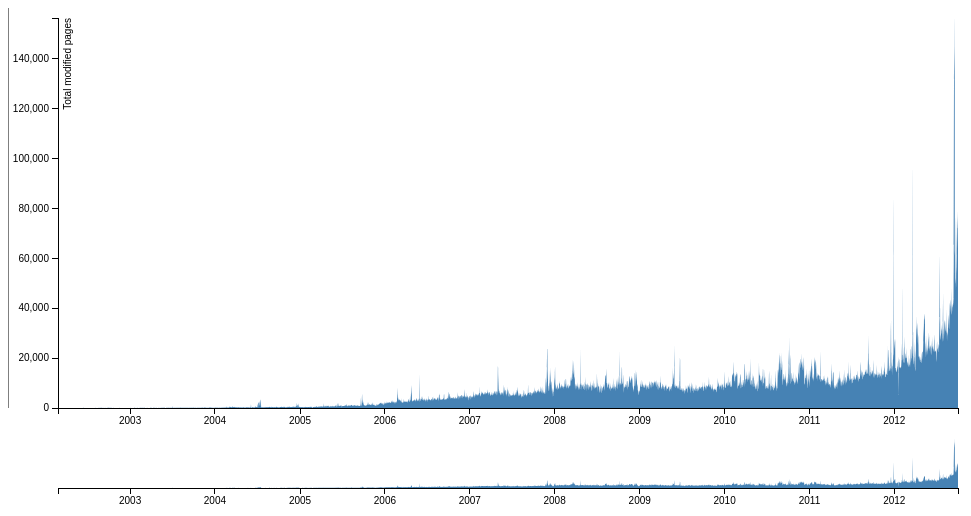
D3 v2 page, settled after 360 driven frames (6 s of simulated time); the page loaded 1 data file(s).


            var margin = {top: 10, right: 10, bottom: 100, left: 50},
                margin2 = {top: 430, right: 10, bottom: 20, left: 50},
                width = 960 - margin.left - margin.right,
                height = 500 - margin.top - margin.bottom,
                height2 = 500 - margin2.top - margin2.bottom;

            var parseDate = d3.time.format("%Y-%m-%d").parse;

            var x = d3.time.scale().range([0, width]),
                x2 = d3.time.scale().range([0, width]),
                y = d3.scale.linear().range([height, 0]),
                y2 = d3.scale.linear().range([height2, 0]);

            var xAxis = d3.svg.axis().scale(x).orient("bottom"),
                xAxis2 = d3.svg.axis().scale(x2).orient("bottom"),
                yAxis = d3.svg.axis().scale(y).orient("left");

            var brush = d3.svg.brush()
                .x(x2)
                .on("brush", brush);

            var area = d3.svg.area()
                .interpolate("monotone")
                .x(function(d) { return x(d.date); })
                .y0(height)
                .y1(function(d) { return y(d.page); });

            var area2 = d3.svg.area()
                .interpolate("monotone")
                .x(function(d) { return x2(d.date); })
                .y0(height2)
                .y1(function(d) { return y2(d.page); });

            var svg = d3.select("body").append("svg")
                .attr("width", width + margin.left + margin.right)
                .attr("height", height + margin.top + margin.bottom);

            svg.append("defs").append("clipPath")
                .attr("id", "clip")
              .append("rect")
                .attr("width", width)
                .attr("height", height);

            var focus = svg.append("g")
                .attr("transform", "translate(" + margin.left + "," + margin.top + ")");

            var context = svg.append("g")
                .attr("transform", "translate(" + margin2.left + "," + margin2.top + ")");

            d3.csv("./data/recency.csv", function(data) {

              data.forEach(function(d) {
                d.date = parseDate(d.date);
                d.page = +d.page;
              });

              x.domain(d3.extent(data.map(function(d) { return d.date; })));
              y.domain([0, d3.max(data.map(function(d) { return d.page; }))]);
              x2.domain(x.domain());
              y2.domain(y.domain());

              focus.append("path")
                  .datum(data)
                  .attr("clip-path", "url(#clip)")
                  .attr("d", area);

              focus.append("g")
                  .attr("class", "x axis")
                  .attr("transform", "translate(0," + height + ")")
                  .call(xAxis);

              focus.append("g")
                  .attr("class", "y axis")
                  .call(yAxis)
                .append("text")
                  .attr("transform", "rotate(-90)")
                  .attr("y", 6)
                  .attr("dy", ".71em")
                  .style("text-anchor", "end")
                  .text("Total modified pages");

              context.append("path")
                  .datum(data)
                  .attr("d", area2);

              context.append("g")
                  .attr("class", "x axis")
                  .attr("transform", "translate(0," + height2 + ")")
                  .call(xAxis2);

              context.append("g")
                  .attr("class", "x brush")
                  .call(brush)
                .selectAll("rect")
                  .attr("y", -6)
                  .attr("height", height2 + 7);
            });

            svg.append('g').attr('class', 'ruler').append('line').attr('y2', '400').style("stroke", 'black');

            d3.select(window).on("mousemove", function() { 
                d3.select('.ruler').attr('transform', 'translate(' + d3.mouse(svg[0][0])[0] + ',0)'); 
            });

            function brush() {
              x.domain(brush.empty() ? x2.domain() : brush.extent());
              focus.select("path").attr("d", area);
              focus.select(".x.axis").call(xAxis);
            }
        

### data: data/recency.csv
date, page
2002-02-25, 822
2002-02-26, 6
2002-02-27, 7
2002-02-28, 7
2002-03-01, 4
2002-03-02, 4
2002-03-04, 5
2002-03-05, 3
2002-03-06, 12
2002-03-07, 8
2002-03-08, 6
2002-03-09, 2
2002-03-10, 7
2002-03-11, 5
2002-03-12, 9
2002-03-13, 5
2002-03-14, 8
2002-03-15, 2
2002-03-16, 3
2002-03-17, 5
2002-03-18, 6
2002-03-19, 6
2002-03-20, 2
2002-03-21, 7
2002-03-22, 6
2002-03-23, 14
2002-03-24, 8
2002-03-25, 5
2002-03-26, 7
2002-03-27, 5
2002-03-28, 2
2002-03-29, 14
2002-03-30, 8
2002-03-31, 10
2002-04-01, 11
2002-04-02, 9
2002-04-03, 7
2002-04-04, 8
2002-04-05, 10
2002-04-06, 19
2002-04-07, 8
2002-04-08, 6
2002-04-09, 7
2002-04-10, 6
2002-04-11, 4
2002-04-12, 4
2002-04-13, 4
2002-04-14, 5
2002-04-15, 6
2002-04-16, 6
2002-04-17, 11
2002-04-18, 5
2002-04-19, 7
2002-04-20, 7
2002-04-21, 7
2002-04-22, 5
2002-04-23, 11
2002-04-24, 2
2002-04-25, 7
2002-04-26, 2
... 3,807 more rows